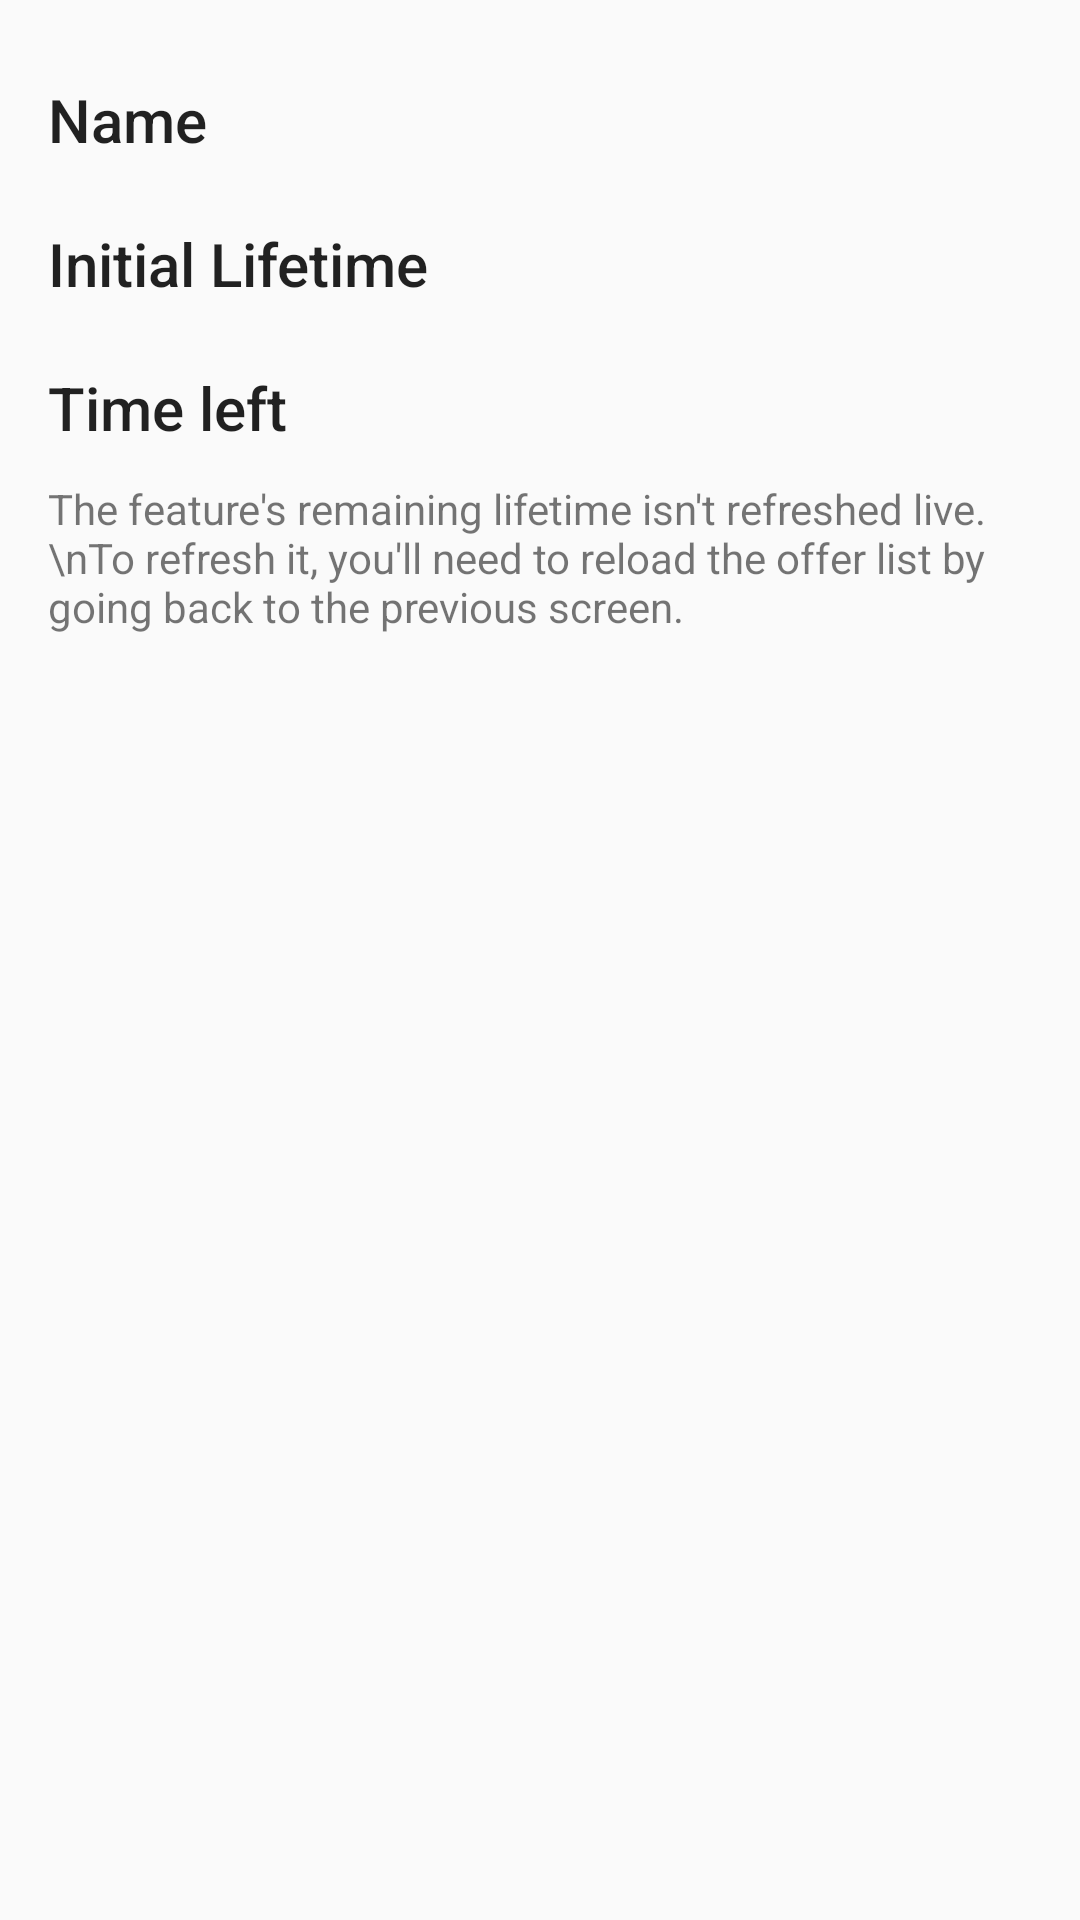

Here is an Android app screen rendered from its layout file. Give the layout XML and the strings, colors and styles it references.
<!-- AndroidManifest.xml: application theme AppTheme -->
<!-- res/layout/activity_feature_details.xml -->
<?xml version="1.0" encoding="utf-8"?>
<RelativeLayout xmlns:android="http://schemas.android.com/apk/res/android"
    xmlns:tools="http://schemas.android.com/tools"
    android:layout_width="match_parent"
    android:layout_height="match_parent"
    tools:context="com.example.unlock.sample.activity.FeatureDetailsActivity">

    <ScrollView
        android:layout_width="match_parent"
        android:layout_height="match_parent"
        android:layout_alignParentTop="true"
        android:layout_alignParentLeft="true"
        android:layout_alignParentStart="true">

        <TableLayout
            android:layout_width="match_parent"
            android:layout_height="wrap_content"
            android:orientation="vertical"
            android:paddingBottom="@dimen/activity_vertical_margin"
            android:paddingLeft="@dimen/activity_horizontal_margin"
            android:paddingRight="@dimen/activity_horizontal_margin"
            android:paddingTop="@dimen/activity_vertical_margin">
            <TableRow android:gravity="center_vertical" android:minHeight="48dp" android:stretchColumns="1">
                <TextView android:text="Name"
                    android:layout_marginRight="10dp"
                    android:textAppearance="@style/TextAppearance.AppCompat.Title" />
                <TextView
                    android:id="@+id/nameTV"
                    android:layout_width="0dip"
                    android:layout_weight="1"
                    android:textAppearance="@style/TextAppearance.AppCompat.Medium" />
            </TableRow>
            <TableRow android:gravity="center_vertical" android:minHeight="48dp" android:stretchColumns="1">
                <TextView android:text="Initial Lifetime"
                    android:layout_marginRight="10dp"
                    android:textAppearance="@style/TextAppearance.AppCompat.Title" />
                <TextView
                    android:id="@+id/initialLifetimeTV"
                    android:layout_width="0dip"
                    android:layout_weight="1"
                    android:textAppearance="@style/TextAppearance.AppCompat.Medium" />
            </TableRow>
            <TableRow android:gravity="center_vertical" android:minHeight="48dp" android:stretchColumns="1">
                <TextView android:text="Time left"
                    android:layout_marginRight="10dp"
                    android:textAppearance="@style/TextAppearance.AppCompat.Title" />
                <TextView
                    android:id="@+id/timeLeftTV"
                    android:layout_width="0dip"
                    android:layout_weight="1"
                    android:textAppearance="@style/TextAppearance.AppCompat.Medium" />
            </TableRow>
            <TableRow android:gravity="center_vertical" android:minHeight="48dp">
                <TextView
                    android:id="@+id/redeemButton"
                    android:text="The feature's remaining lifetime isn't refreshed live.\nTo refresh it, you'll need to reload the offer list by going back to the previous screen."
                    android:layout_width="0dip"
                    android:layout_weight="1"/>
            </TableRow>
        </TableLayout>
    </ScrollView>
</RelativeLayout>
<!-- resources referenced by this layout -->
<resources>
  <dimen name="activity_horizontal_margin">16dp</dimen>
  <dimen name="activity_vertical_margin">16dp</dimen>
  <style name="AppTheme" parent="Theme.AppCompat.Light.DarkActionBar">
          
          <item name="colorPrimary">@color/colorPrimary</item>
          <item name="colorPrimaryDark">@color/colorPrimaryDark</item>
          <item name="colorAccent">@color/colorAccent</item>
      </style>
  <color name="colorPrimary">#3F51B5</color>
  <color name="colorPrimaryDark">#303F9F</color>
  <color name="colorAccent">#FF4081</color>
</resources>
